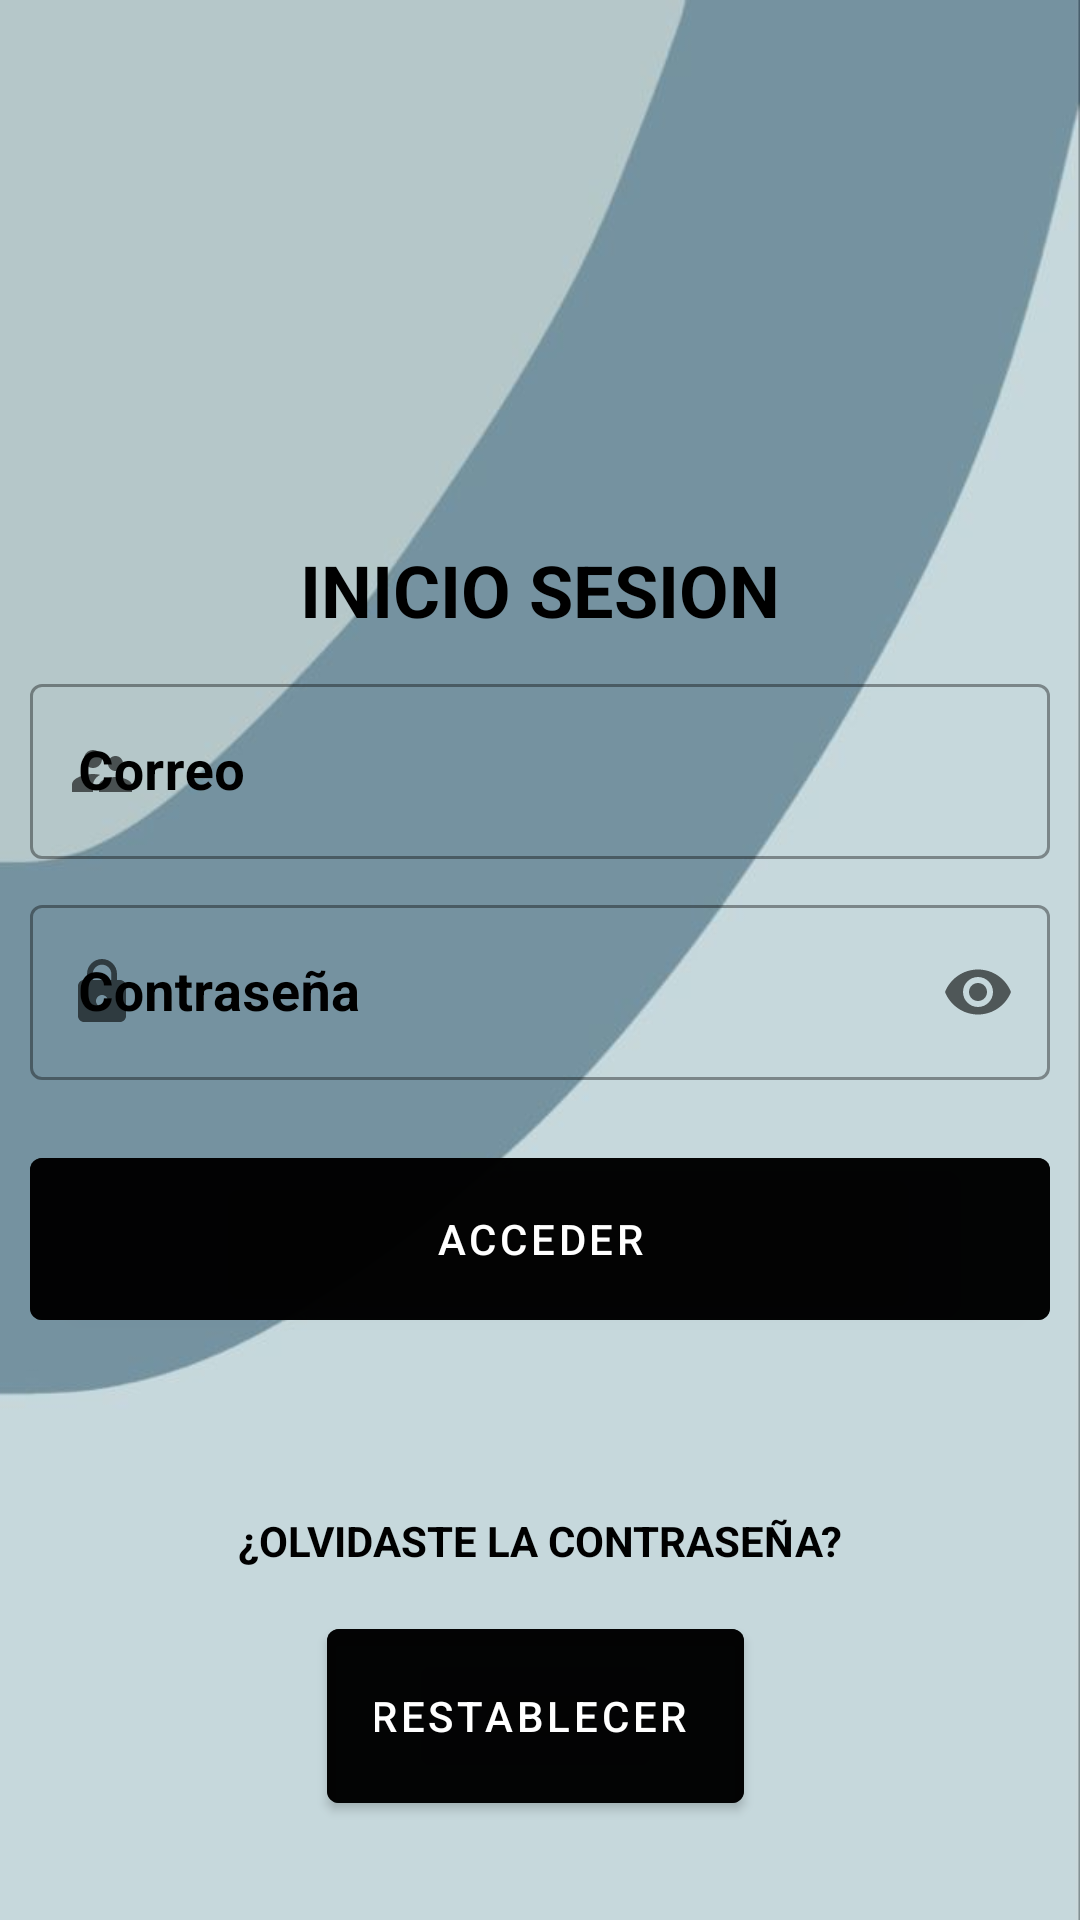

This screen was rendered from an Android layout file. Write that file and the resources it references.
<!-- AndroidManifest.xml: application theme Theme.LoginSAP -->
<!-- res/layout/activity_main.xml -->
<?xml version="1.0" encoding="utf-8"?>
<RelativeLayout xmlns:android="http://schemas.android.com/apk/res/android"
    xmlns:app="http://schemas.android.com/apk/res-auto"
    xmlns:tools="http://schemas.android.com/tools"
    android:layout_width="match_parent"
    android:background="@drawable/aq"
    android:layout_height="match_parent"
    android:padding="10dp"
    android:layout_gravity="center"
    tools:context=".MainActivity">


    <ImageView
        android:id="@+id/imageView2"
        android:layout_width="154dp"
        android:layout_height="221dp"
        android:layout_alignParentStart="true"
        android:layout_alignParentEnd="true"
        android:layout_marginStart="131dp"
        android:layout_marginEnd="136dp"
        android:gravity="center"
        app:srcCompat="@drawable/usuariocandado" />

    <TextView
        android:id="@+id/tvtitle"
        android:layout_width="match_parent"
        android:layout_height="wrap_content"
        android:layout_below="@+id/imageView2"
        android:layout_marginTop="-51dp"
        android:gravity="center"
        android:text="INICIO SESION"
        android:textColor="@color/black"
        android:textSize="24dp"
        android:textStyle="bold" />

    <com.google.android.material.textfield.TextInputLayout
        android:id="@+id/eduser"
        style="@style/Widget.MaterialComponents.TextInputLayout.OutlinedBox"
        android:layout_width="match_parent"
        android:layout_height="wrap_content"
        android:layout_below="@+id/tvtitle"
        android:layout_marginTop="10dp"
        android:textColorHint="@color/black"
        app:startIconDrawable="@drawable/ic_baseline_supervisor_account_24">

        <com.google.android.material.textfield.TextInputEditText
            android:id="@+id/correo"
            android:layout_width="match_parent"
            android:layout_height="wrap_content"
            android:hint="Correo"
            android:textStyle="bold"
            android:inputType="textWebEmailAddress"
            android:textColor="@color/black"
            android:textColorHint="@color/black"
            android:textSize="18dp" />

    </com.google.android.material.textfield.TextInputLayout>

    <com.google.android.material.textfield.TextInputLayout
        android:id="@+id/edpass"
        style="@style/Widget.MaterialComponents.TextInputLayout.OutlinedBox"
        android:layout_width="match_parent"
        android:layout_height="wrap_content"
        android:layout_below="@+id/eduser"
        android:layout_marginTop="10dp"
        android:textColorHint="@color/black"
        app:endIconMode="password_toggle"
        app:startIconDrawable="@drawable/ic_baseline_lock_24">

        <com.google.android.material.textfield.TextInputEditText
            android:id="@+id/contraseña"
            android:layout_width="match_parent"
            android:layout_height="wrap_content"
            android:hint="Contraseña"
            android:textStyle="bold"
            android:textSize="18dp"
            android:textColor="@color/black"
            android:textColorHint="@color/black"
            android:inputType="textPassword"/>
    </com.google.android.material.textfield.TextInputLayout>

    <com.google.android.material.button.MaterialButton
        android:id="@+id/btnentrar"
        android:layout_width="395dp"
        android:layout_height="66dp"
        android:layout_below="@+id/edpass"
        android:layout_marginTop="20dp"
        android:backgroundTint="@color/material_on_surface_emphasis_high_type"
        android:text="ACCEDER" />

    <TextView
        android:id="@+id/tvoption"
        android:layout_width="match_parent"
        android:layout_height="wrap_content"
        android:layout_below="@+id/btnentrar"
        android:layout_marginTop="58dp"
        android:gravity="center"
        android:text="¿OLVIDASTE LA CONTRASEÑA?"
        android:textColor="@color/black"
        android:textStyle="bold" />

    <LinearLayout
        android:layout_width="401dp"
        android:layout_height="256dp"
        android:layout_below="@+id/tvoption"
        android:layout_alignParentBottom="true"
        android:layout_marginTop="-20dp"
        android:layout_marginBottom="80dp"
        android:gravity="center">

    </LinearLayout>

    <com.google.android.material.button.MaterialButton
        android:id="@+id/btnolvidaste"
        android:layout_width="100dp"
        android:layout_height="70dp"
        android:layout_below="@+id/tvoption"
        android:layout_alignParentStart="true"
        android:layout_alignParentEnd="true"
        android:layout_marginStart="99dp"
        android:layout_marginTop="14dp"
        android:layout_marginEnd="102dp"
        android:backgroundTint="@color/material_on_surface_emphasis_high_type"
        android:gravity="center"
        android:text="RESTABLECER " />

    <TextView
        android:id="@+id/mini"
        android:layout_width="389dp"
        android:layout_height="61dp"
        android:layout_below="@+id/imageView2"
        android:layout_marginTop="458dp"
        android:fontFamily="casual"
        android:gravity="center"
        android:text="PROYECTO CREDITOS ADICIONALES TESE"
        android:textColor="@color/cardview_dark_background"
        android:textSize="12dp"
        android:textStyle="bold" />


</RelativeLayout>
<!-- resources referenced by this layout -->
<resources>
  <!-- drawable aq: jpg bitmap (drawable, 12378 bytes) -->
  <!-- drawable ic_baseline_lock_24 (drawable) -->
  <vector android:height="24dp" android:tint="#A29C9C"
      android:viewportHeight="24" android:viewportWidth="24"
      android:width="24dp" xmlns:android="http://schemas.android.com/apk/res/android">
      <path android:fillColor="@android:color/white" android:pathData="M18,8h-1L17,6c0,-2.76 -2.24,-5 -5,-5S7,3.24 7,6v2L6,8c-1.1,0 -2,0.9 -2,2v10c0,1.1 0.9,2 2,2h12c1.1,0 2,-0.9 2,-2L20,10c0,-1.1 -0.9,-2 -2,-2zM12,17c-1.1,0 -2,-0.9 -2,-2s0.9,-2 2,-2 2,0.9 2,2 -0.9,2 -2,2zM15.1,8L8.9,8L8.9,6c0,-1.71 1.39,-3.1 3.1,-3.1 1.71,0 3.1,1.39 3.1,3.1v2z"/>
  </vector>
  <!-- drawable ic_baseline_supervisor_account_24 (drawable) -->
  <vector android:height="24dp" android:tint="#A29C9C"
      android:viewportHeight="24" android:viewportWidth="24"
      android:width="24dp" xmlns:android="http://schemas.android.com/apk/res/android">
      <path android:fillColor="@android:color/white" android:pathData="M16.5,12c1.38,0 2.49,-1.12 2.49,-2.5S17.88,7 16.5,7C15.12,7 14,8.12 14,9.5s1.12,2.5 2.5,2.5zM9,11c1.66,0 2.99,-1.34 2.99,-3S10.66,5 9,5C7.34,5 6,6.34 6,8s1.34,3 3,3zM16.5,14c-1.83,0 -5.5,0.92 -5.5,2.75L11,19h11v-2.25c0,-1.83 -3.67,-2.75 -5.5,-2.75zM9,13c-2.33,0 -7,1.17 -7,3.5L2,19h7v-2.25c0,-0.85 0.33,-2.34 2.37,-3.47C10.5,13.1 9.66,13 9,13z"/>
  </vector>
  <style name="Theme.LoginSAP" parent="Theme.MaterialComponents.DayNight.NoActionBar">
          
          <item name="colorPrimary">@color/white</item>
          <item name="colorPrimaryVariant">@color/purple_700</item>
          <item name="colorOnPrimary">@color/white</item>
          
          <item name="colorSecondary">@color/purple_200</item>
          <item name="colorSecondaryVariant">#4CAF50</item>
          <item name="colorOnSecondary">@color/black</item>
          
          <item name="android:statusBarColor" tools:targetApi="l">?attr/colorPrimaryVariant</item>
          
      </style>
  <!-- not gathered from this repository: default colours our renderer supplied (Android Studio template values) -->
  <color name="purple_200">#FFBB86FC</color>
  <color name="purple_700">#FF3700B3</color>
  <color name="black">#FF000000</color>
  <color name="white">#FFFFFFFF</color>
</resources>
